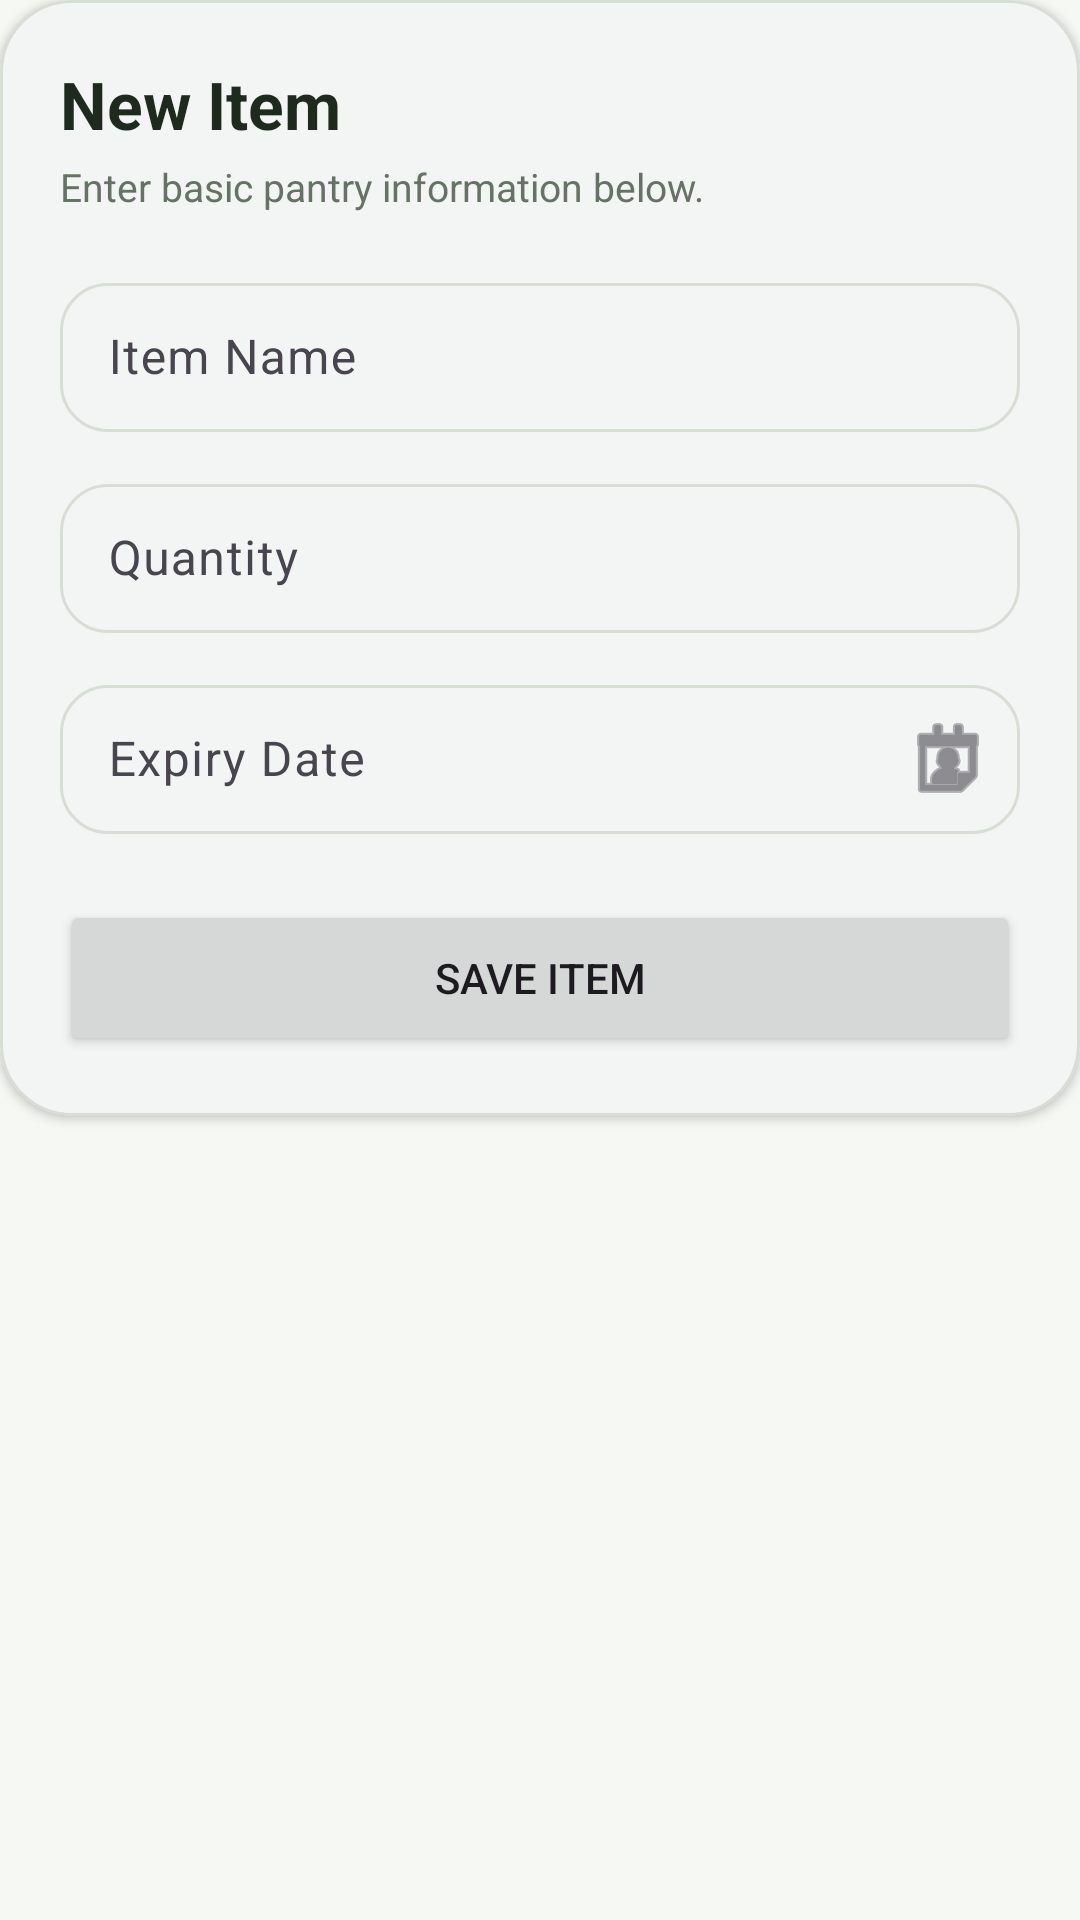

Write the Android layout XML for this screen, with the resource values it uses.
<!-- AndroidManifest.xml: application theme Theme.Unwasteable -->
<!-- res/layout/fragment_item_add.xml -->
<?xml version="1.0" encoding="utf-8"?>
<androidx.core.widget.NestedScrollView xmlns:android="http://schemas.android.com/apk/res/android"
    xmlns:app="http://schemas.android.com/apk/res-auto"
    android:layout_width="match_parent"
    android:layout_height="match_parent"
    android:fillViewport="true"
    android:background="@color/background_main">

    <LinearLayout
        android:layout_width="match_parent"
        android:layout_height="wrap_content"
        android:orientation="vertical"
        android:paddingBottom="20dp">

        <com.google.android.material.card.MaterialCardView
            android:layout_width="match_parent"
            android:layout_height="wrap_content"
            app:cardBackgroundColor="@color/surface_card"
            app:cardCornerRadius="24dp"
            app:cardElevation="2dp"
            app:strokeColor="@color/divider_soft"
            app:strokeWidth="1dp">

            <LinearLayout
                android:layout_width="match_parent"
                android:layout_height="wrap_content"
                android:orientation="vertical"
                android:padding="20dp">

                <TextView
                    android:layout_width="wrap_content"
                    android:layout_height="wrap_content"
                    android:text="New Item"
                    android:textColor="@color/text_primary"
                    android:textSize="22sp"
                    android:textStyle="bold" />

                <TextView
                    android:layout_width="wrap_content"
                    android:layout_height="wrap_content"
                    android:layout_marginTop="4dp"
                    android:text="Enter basic pantry information below."
                    android:textColor="@color/text_secondary"
                    android:textSize="13sp" />

                <com.google.android.material.textfield.TextInputLayout
                    android:layout_width="match_parent"
                    android:layout_height="wrap_content"
                    android:layout_marginTop="18dp"
                    android:hint="Item Name"
                    app:boxBackgroundMode="outline">

                    <com.google.android.material.textfield.TextInputEditText
                        android:id="@+id/edit_name"
                        android:layout_width="match_parent"
                        android:layout_height="wrap_content"
                        android:inputType="textCapWords"
                        android:paddingTop="14dp"
                        android:paddingBottom="14dp" />
                </com.google.android.material.textfield.TextInputLayout>

                <com.google.android.material.textfield.TextInputLayout
                    android:layout_width="match_parent"
                    android:layout_height="wrap_content"
                    android:layout_marginTop="12dp"
                    android:hint="Quantity"
                    app:boxBackgroundMode="outline">

                    <com.google.android.material.textfield.TextInputEditText
                        android:id="@+id/edit_quantity"
                        android:layout_width="match_parent"
                        android:layout_height="wrap_content"
                        android:inputType="numberDecimal"
                        android:paddingTop="14dp"
                        android:paddingBottom="14dp" />
                </com.google.android.material.textfield.TextInputLayout>

                <com.google.android.material.textfield.TextInputLayout
                    android:layout_width="match_parent"
                    android:layout_height="wrap_content"
                    android:layout_marginTop="12dp"
                    android:hint="Expiry Date"
                    app:boxBackgroundMode="outline"
                    app:endIconDrawable="@android:drawable/ic_menu_my_calendar"
                    app:endIconMode="custom">

                    <com.google.android.material.textfield.TextInputEditText
                        android:id="@+id/edit_expiry_date"
                        android:layout_width="match_parent"
                        android:layout_height="wrap_content"
                        android:clickable="true"
                        android:focusable="false"
                        android:inputType="none"
                        android:paddingTop="14dp"
                        android:paddingBottom="14dp" />
                </com.google.android.material.textfield.TextInputLayout>

                <Button
                    android:id="@+id/button_save"
                    android:layout_width="match_parent"
                    android:layout_height="52dp"
                    android:layout_marginTop="22dp"
                    android:text="Save Item" />

            </LinearLayout>
        </com.google.android.material.card.MaterialCardView>

    </LinearLayout>
</androidx.core.widget.NestedScrollView>
<!-- resources referenced by this layout -->
<resources>
  <color name="background_main">#F6F8F4</color>
  <color name="divider_soft">#D6DED6</color>
  <color name="surface_card">#FFFFFFFF</color>
  <color name="text_primary">#1F2A1F</color>
  <color name="text_secondary">#667266</color>
  <style name="Theme.Unwasteable" parent="Base.Theme.Unwasteable" />
  <style name="Base.Theme.Unwasteable" parent="Theme.Material3.DayNight.NoActionBar">
          <item name="colorPrimary">@color/green_primary</item>
          <item name="colorPrimaryContainer">@color/green_soft</item>
          <item name="colorOnPrimary">@color/white</item>
          <item name="colorOnPrimaryContainer">@color/text_primary</item>
  
          <item name="colorSecondary">@color/green_primary_dark</item>
          <item name="colorOnSecondary">@color/white</item>
  
          <item name="android:windowBackground">@color/background_main</item>
          <item name="colorSurface">@color/surface_card</item>
          <item name="colorOnSurface">@color/text_primary</item>
          <item name="colorOutline">@color/divider_soft</item>
  
          <item name="android:statusBarColor">@color/background_main</item>
          <item name="android:navigationBarColor">@color/white</item>
  
          <item name="materialButtonStyle">@style/Widget.Unwasteable.Button</item>
          <item name="textInputStyle">@style/Widget.Unwasteable.TextInputLayout</item>
      </style>
  <color name="green_primary">#4F7A5A</color>
  <color name="green_soft">#DDEADF</color>
  <color name="white">#FFFFFFFF</color>
  <color name="green_primary_dark">#35533D</color>
  <style name="Widget.Unwasteable.Button" parent="Widget.Material3.Button">
          <item name="android:textAllCaps">false</item>
          <item name="cornerRadius">16dp</item>
      </style>
  <style name="Widget.Unwasteable.TextInputLayout" parent="Widget.Material3.TextInputLayout.OutlinedBox">
          <item name="boxCornerRadiusTopStart">16dp</item>
          <item name="boxCornerRadiusTopEnd">16dp</item>
          <item name="boxCornerRadiusBottomStart">16dp</item>
          <item name="boxCornerRadiusBottomEnd">16dp</item>
      </style>
</resources>
